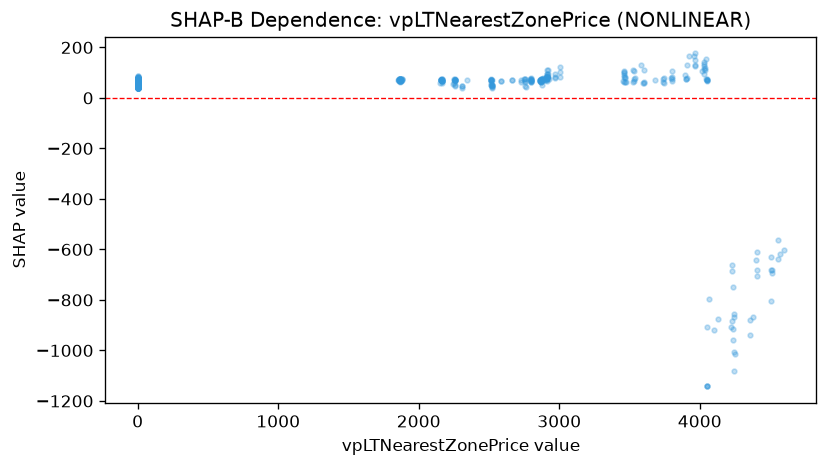

Data behind this chart, as committed beside it:
feature_value, shap_value
0.0, 61.06
0.0, 65.91
1867, 69.74
1867, 68.88
1868, 71.75
1866, 69.13
1869, 69.55
1868, 67.63
1866, 63.26
0.0, 67.2
0.0, 64.66
0.0, 68.19
0.0, 60.75
0.0, 74.02
1869, 74.65
1869, 74.15
0.0, 70.17
1868, 68.93
0.0, 75.2
0.0, 68.69
0.0, 68.21
0.0, 63.27
0.0, 64.88
0.0, 63.66
0.0, 68.4
1857, 69.44
1859, 68.89
1855, 69.51
1866, 70.14
1868, 72.6
1865, 73.16
0.0, 67.77
0.0, 71.09
1863, 73.96
1863, 74.55
0.0, 66.98
0.0, 69.33
0.0, 67.44
0.0, 62.1
0.0, 68.47
0.0, 69.25
0.0, 72.11
0.0, 70.47
0.0, 69.29
0.0, 70.42
1880, 74.4
1881, 71.84
1881, 74.39
1876, 65.7
1868, 73.98
0.0, 73.6
0.0, 63.06
1865, 70.53
1859, 71.23
1863, 70.15
1857, 72.86
1858, 71.47
1866, 69.72
0.0, 66.62
0.0, 69.97
... 850 more rows
